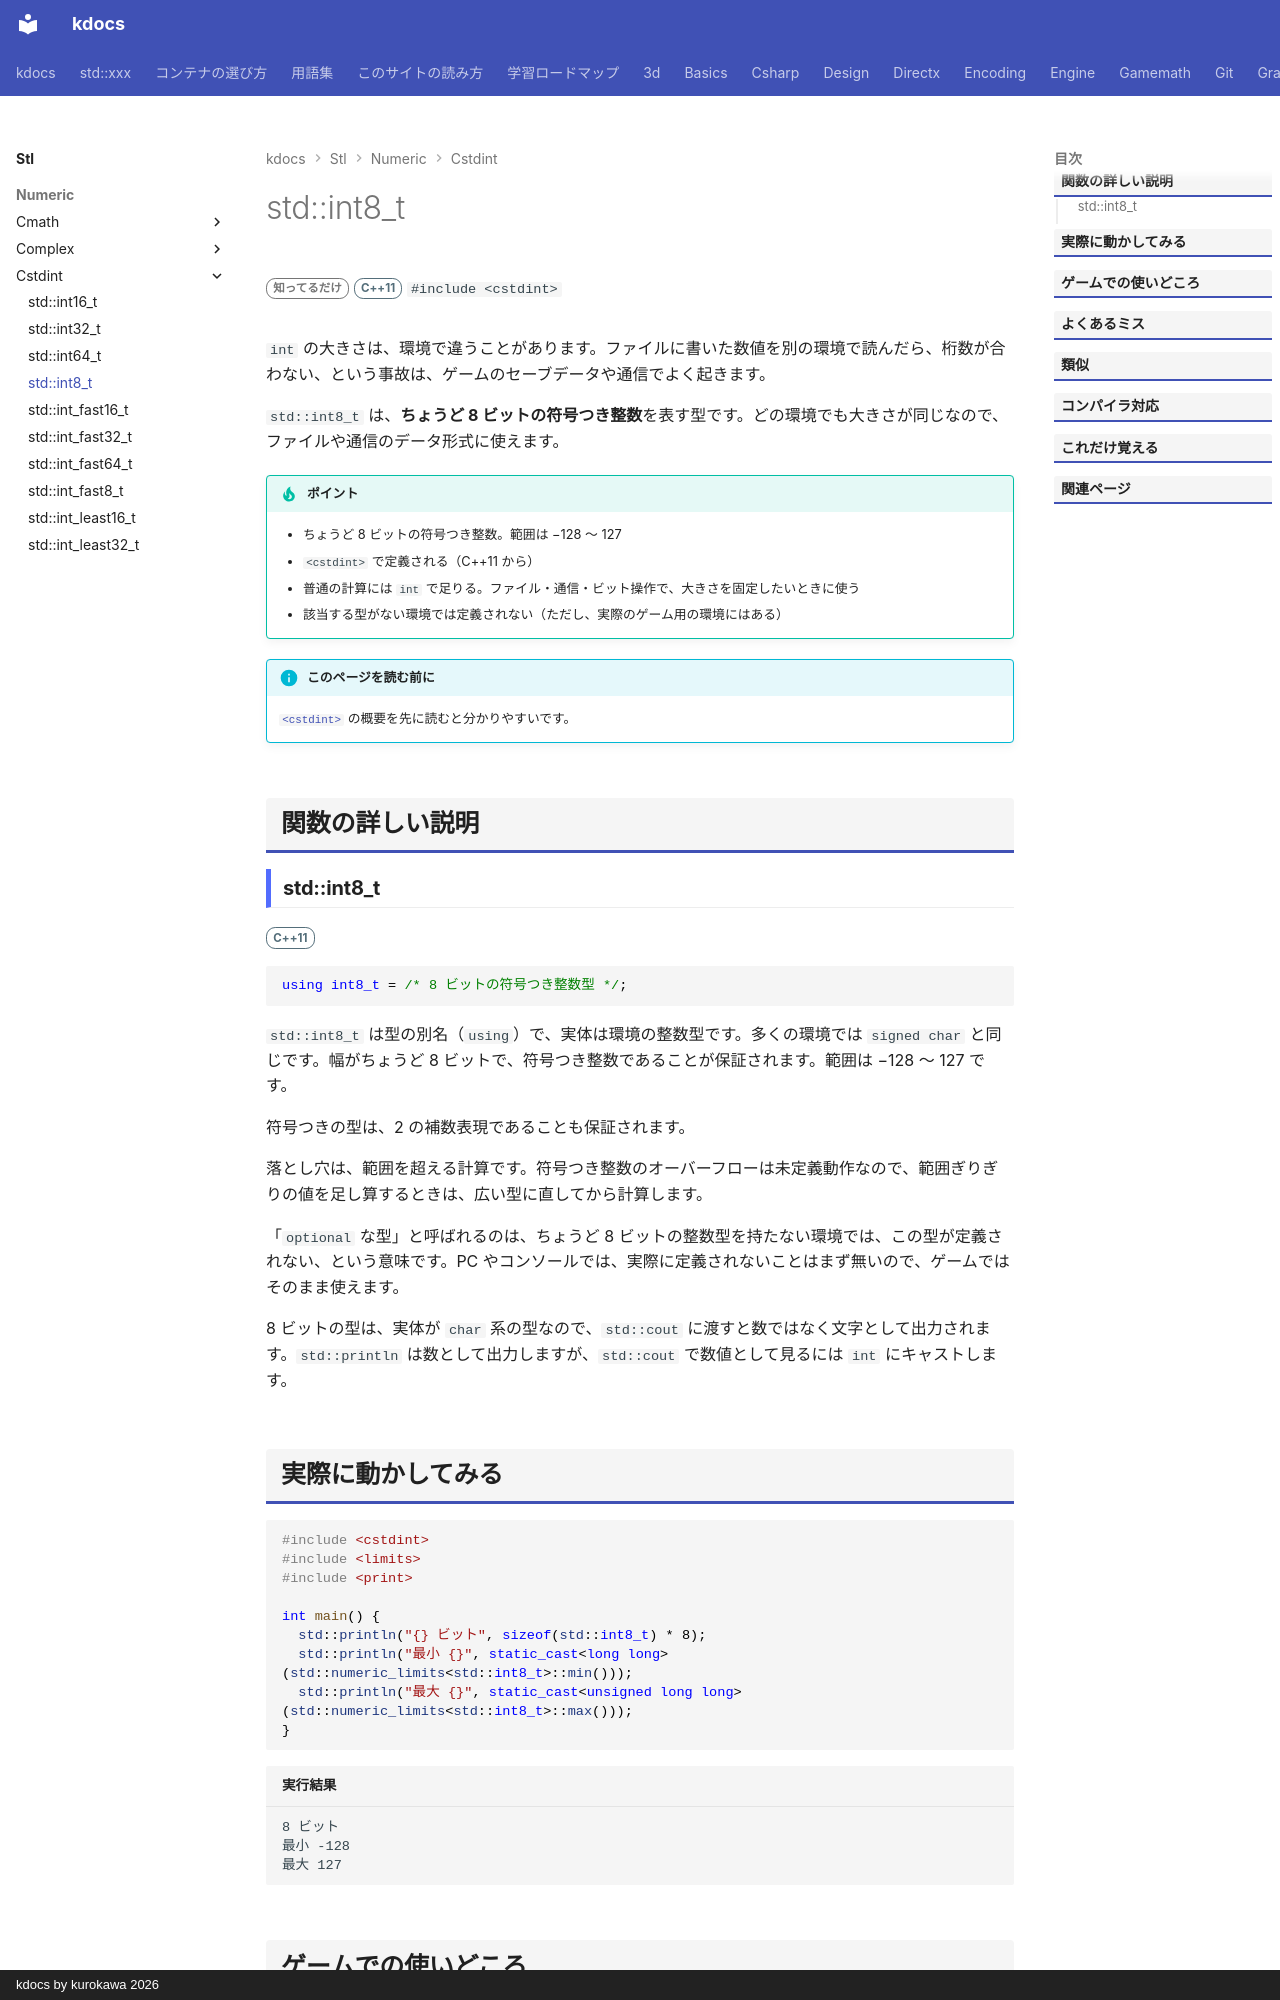

repository: qwzxdf/kdocs · page: stl/numeric/cstdint/int8_t/index.html · generator: mkdocs · copyright: kdocs by kurokawa 2026

---
title: std::int8_t
summary: "ちょうど 8 ビットの符号付き整数。"
order: 900
tags:
  - 数値
---

# std::int8_t

<div class="page-badges" markdown>
<span class="rank rank-rare">知ってるだけ</span>
<span class="ver ver-11">C++11</span>
`#include <cstdint>`
</div>

`int` の大きさは、環境で違うことがあります。ファイルに書いた数値を別の環境で読んだら、桁数が合わない、という事故は、ゲームのセーブデータや通信でよく起きます。

`std::int8_t` は、<strong>ちょうど 8 ビットの符号つき整数</strong>を表す型です。どの環境でも大きさが同じなので、ファイルや通信のデータ形式に使えます。

!!! tip "ポイント"
    - ちょうど 8 ビットの符号つき整数。範囲は −128 〜 127
    - `<cstdint>` で定義される（C++11 から）
    - 普通の計算には `int` で足りる。ファイル・通信・ビット操作で、大きさを固定したいときに使う
    - 該当する型がない環境では定義されない（ただし、実際のゲーム用の環境にはある）

!!! info "このページを読む前に"
    [`<cstdint>`](../cstdint.md) の概要を先に読むと分かりやすいです。

## 関数の詳しい説明

### std::int8_t {#int8_t}

<span class="ver ver-11">C++11</span>

```cpp
using int8_t = /* 8 ビットの符号つき整数型 */;
```

`std::int8_t` は型の別名（`using`）で、実体は環境の整数型です。多くの環境では `signed char` と同じです。幅がちょうど 8 ビットで、符号つき整数であることが保証されます。範囲は −128 〜 127 です。

符号つきの型は、2 の補数表現であることも保証されます。

落とし穴は、範囲を超える計算です。符号つき整数のオーバーフローは未定義動作なので、範囲ぎりぎりの値を足し算するときは、広い型に直してから計算します。

「`optional` な型」と呼ばれるのは、ちょうど 8 ビットの整数型を持たない環境では、この型が定義されない、という意味です。PC やコンソールでは、実際に定義されないことはまず無いので、ゲームではそのまま使えます。

8 ビットの型は、実体が `char` 系の型なので、`std::cout` に渡すと数ではなく文字として出力されます。`std::println` は数として出力しますが、`std::cout` で数値として見るには `int` にキャストします。
